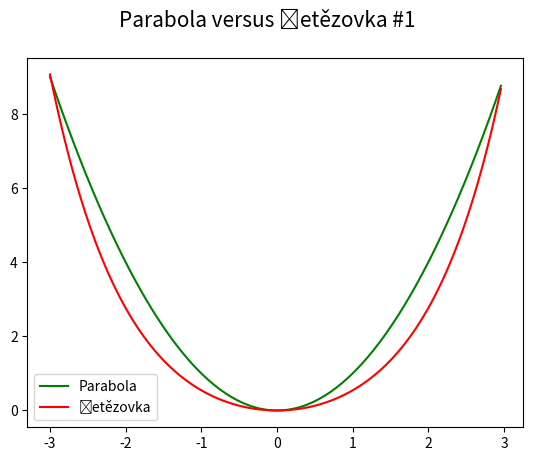

Source code (Python):
"""Parabola versus řetězovka."""

#
# Použito v článku:
#
# Křivky v přírodě, architektuře, stavitelství i v počítačové grafice
# https://www.root.cz/clanky/krivky-v-prirode-architekture-stavitelstvi-i-v-pocitacove-grafice/
#
# Součást seriálu:
#
# Křivky nejen v počítačové grafice
# https://www.root.cz/serialy/krivky-nejen-v-pocitacove-grafice/
#

import numpy as np
import matplotlib.pyplot as plt

# hodnoty parametru x
x = np.arange(-3, 3, 0.04)

# parabola: hodnoty na y-ové ose (sklon úsečky řízen konstantou)
y1 = np.power(x, 2)

# poloměr křivosti ve vrcholu
a = 1.0

# řetězovka: výpočet bodů ležících na řetězovce
y2 = a*np.cosh(x/a)-1

# rozměry grafu při uložení: 640x480 pixelů
fig, ax = plt.subplots(1, figsize=(6.4, 4.8))

# titulek grafu
fig.suptitle('Parabola versus řetězovka #1', fontsize=15)

# vrcholy na křivce pospojované úsečkami
ax.plot(x, y1, 'g-', label="Parabola")

# vrcholy na křivce pospojované úsečkami
ax.plot(x, y2, 'r-', label="Řetězovka")

# zobrazení popisku křivek
plt.legend()

# uložení grafu do rastrového obrázku
plt.savefig("parabola_catenary.png")

# zobrazení grafu
plt.show()
